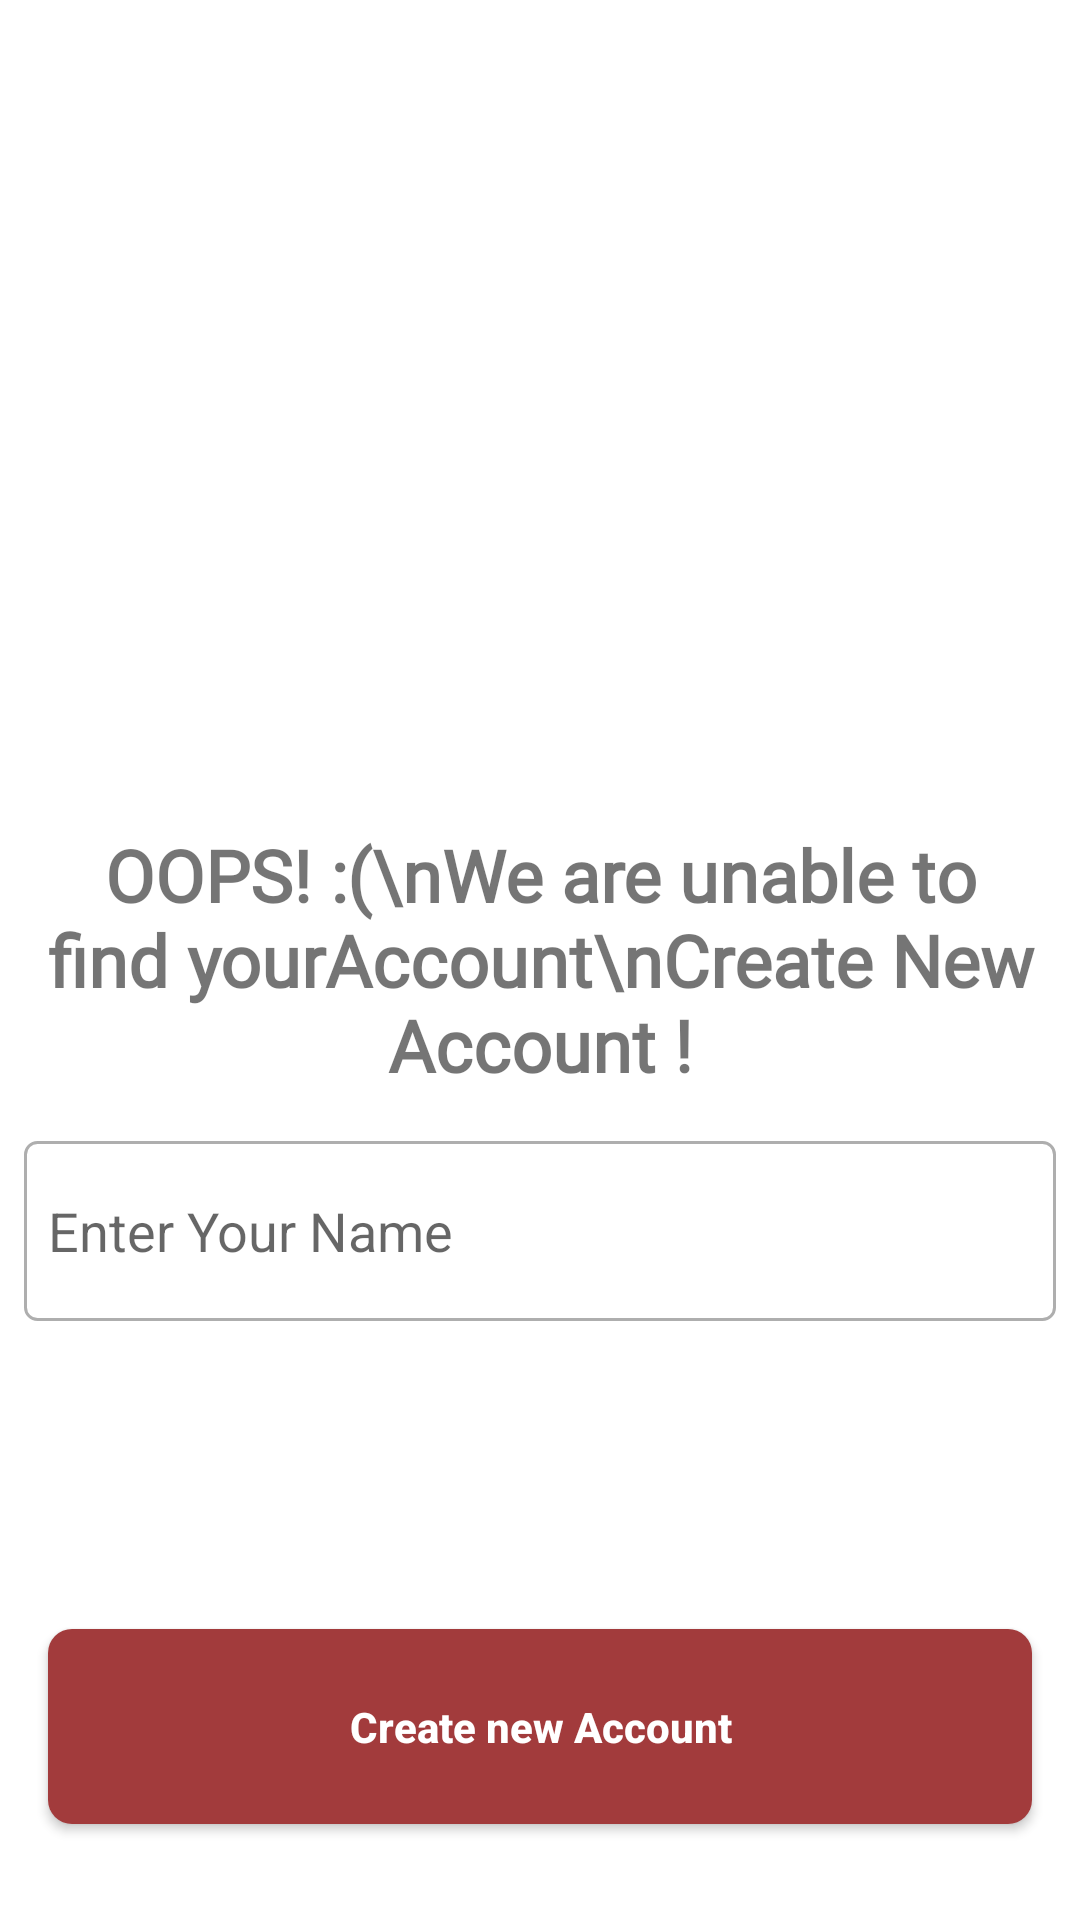

Layout XML and referenced resources for this Android screen:
<!-- AndroidManifest.xml: application theme Theme.EkChitthi -->
<!-- res/layout/activity_create_new_account.xml -->
<?xml version="1.0" encoding="utf-8"?>
<RelativeLayout xmlns:android="http://schemas.android.com/apk/res/android"
    xmlns:app="http://schemas.android.com/apk/res-auto"
    xmlns:tools="http://schemas.android.com/tools"
    android:layout_width="match_parent"
    android:layout_height="match_parent"
    tools:context=".login.Create_New_Account_Activity">

    <TextView
        android:layout_width="match_parent"
        android:layout_height="wrap_content"
        android:fontFamily="@font/csb"
        android:gravity="center"
        android:id="@+id/info"
        android:layout_centerInParent="true"
        android:padding="8dp"
        android:text="OOPS! :(\nWe are unable to find yourAccount\nCreate New Account !"
        android:textSize="24sp"
        android:textStyle="bold" />

    <EditText
        android:layout_width="match_parent"
        android:layout_height="60dp"
        android:layout_below="@id/info"
        android:layout_margin="8dp"
        android:id="@+id/txt_userName"

        android:background="@drawable/border"
        android:hint="Enter Your Name"
        android:padding="8dp" />

    <androidx.appcompat.widget.AppCompatButton
        android:id="@+id/CNA"
        android:layout_width="match_parent"
        android:layout_height="65dp"
        android:layout_alignParentBottom="true"
        android:layout_gravity="center"
        android:layout_marginStart="16dp"
        android:layout_marginTop="16dp"
        android:layout_marginEnd="16dp"
        android:layout_marginBottom="32dp"
        android:background="@drawable/btn_design1"
        android:text="Create new Account"
        android:textAllCaps="false"
        android:textColor="@color/white"
        android:textSize="14sp"
        android:textStyle="bold" />

</RelativeLayout>
<!-- resources referenced by this layout -->
<resources>
  <color name="white">#FFFFFFFF</color>
  <!-- drawable border (drawable) -->
  <shape xmlns:android="http://schemas.android.com/apk/res/android" android:shape="rectangle" >
      <solid android:color="@android:color/transparent" />
      <corners android:radius="4dp"/>
      <stroke android:width="1dp" android:color="#AEAEAE"/>
  </shape>
  <!-- drawable btn_design1 (drawable-v24) -->
  <?xml version="1.0" encoding="utf-8"?>
  <shape xmlns:android="http://schemas.android.com/apk/res/android"
      android:shape="rectangle">
  
      <solid android:color="#A23B3C" />
      <corners android:radius="8dp"/>
  </shape>
  <style name="Theme.EkChitthi" parent="Theme.MaterialComponents.DayNight.NoActionBar">
          
          <item name="colorPrimary">#A23B3C</item>
          <item name="colorPrimaryVariant">#A23B3C</item>
          <item name="colorOnPrimary">@color/white</item>
          
          <item name="colorSecondary">@color/teal_200</item>
          <item name="colorSecondaryVariant">@color/teal_700</item>
          <item name="colorOnSecondary">@color/black</item>
          
          <item name="android:statusBarColor" tools:targetApi="l">?attr/colorPrimaryVariant</item>
          
      </style>
  <color name="teal_200">#FF03DAC5</color>
  <color name="teal_700">#FF018786</color>
  <color name="black">#FF000000</color>
</resources>
